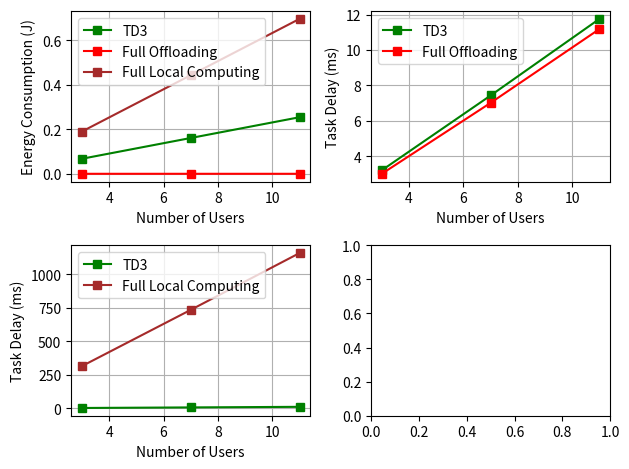
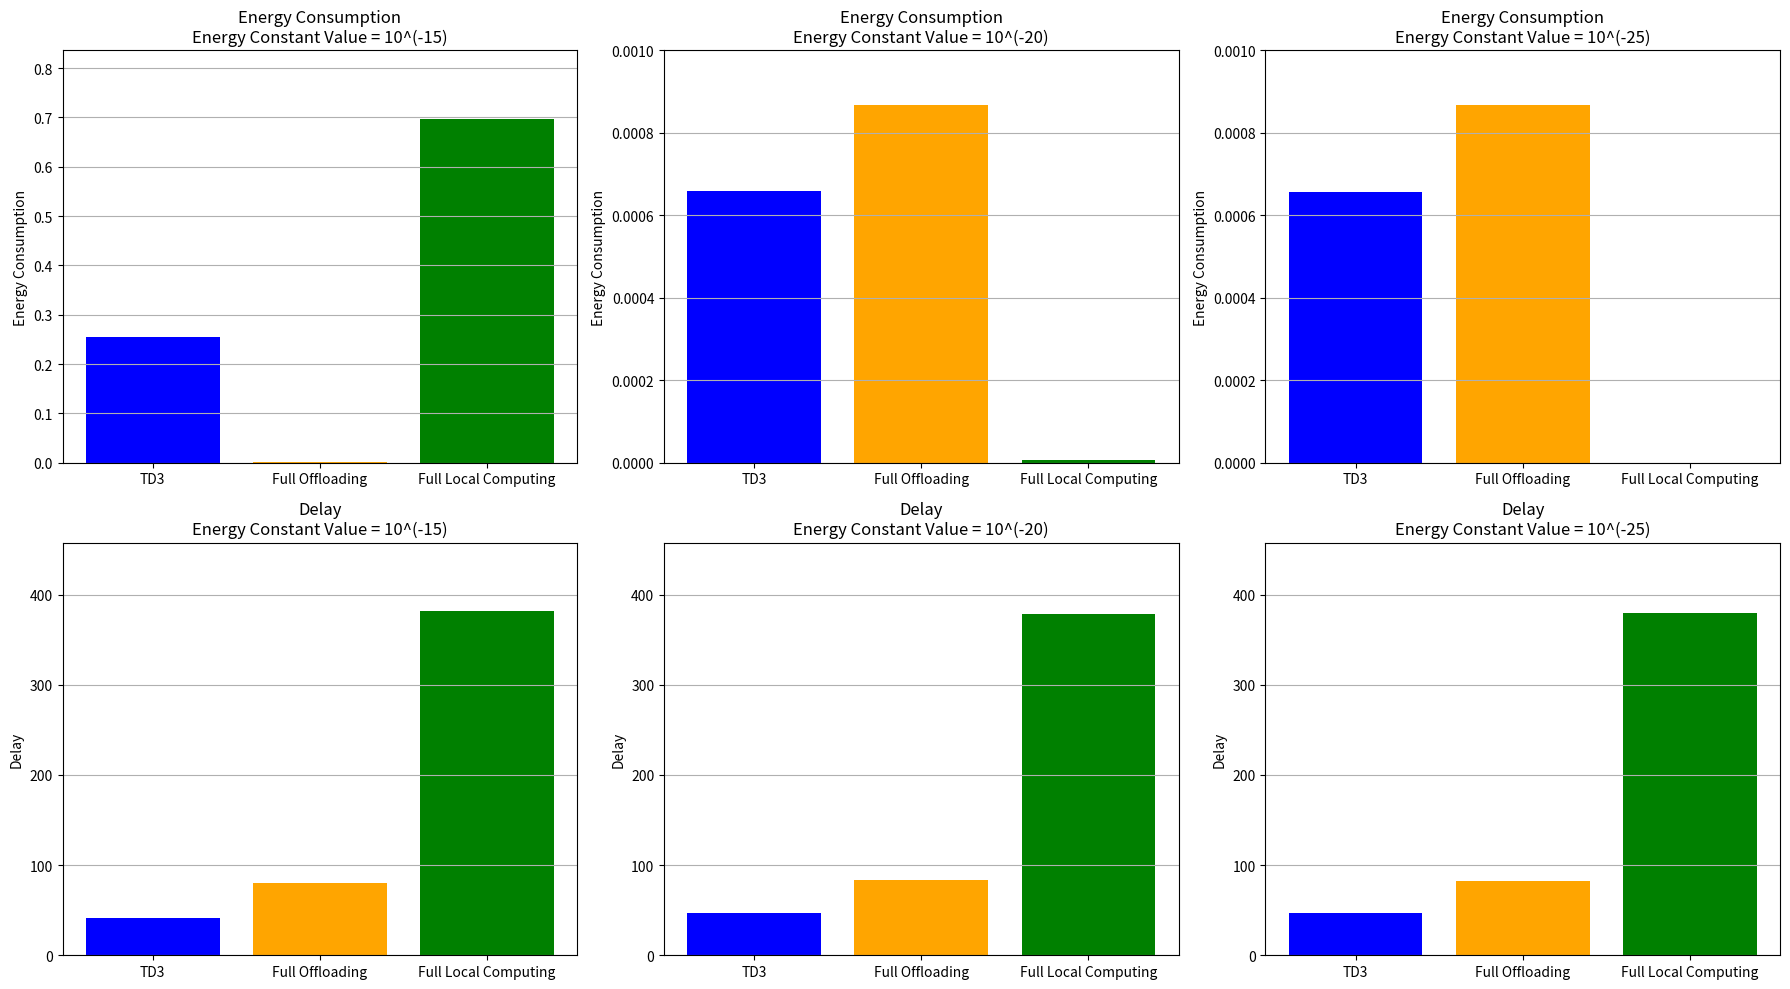

Here is the Python script that generated these plots, in order:
import numpy as np
import matplotlib.pyplot as plt
from numpy import interp


TD3_energy_multiple_users = [0.067788,0.161190,0.254607]
DDPG_energy_multiple_users = []
full_offloading_multiple_users_energy = [0.00016913605774023597,0.0001703231941821021,0.000172211157922183]#3,7,11 users
local_computing_multiple_users_energy = [0.19027157569099212,0.44367963230784163,0.6970266853942844]

TD3_delay_multiple_users = [3.198654,7.425685,11.754907]
DDPG_delay_multiple_users = []
full_offloading_multiple_users_delay = [3.0001200707379643,7.0099352994397455,11.180665901630894]
local_computing_multiple_users_delay = [315.4792111021463,735.0747981843205,1158.8974912077504]

TD3_throughput_multiple_users = [36181414.966455,31511069.986704,34897126.303756]
DDPG_throughput_multiple_users = []
full_offloading_multiple_users_throughput = [33978835.375478804,31914810.185659975,28852512.997813337] # with random resource allocation and power allocation

TD3_fairness_index_multiple_users_10_6 = [0.710785,0.654622,0.525979]
#TD3_fairness_index_multiple_users_20_6 = [0.710785,0.654622,0.525979]
DDPG_fairness_index_multiple_users = []
random_resource_allocation_fairness_index_multiple_users = [0.8534970089224784,0.6627020041731907,0.5150579831673366]

num_users = [3,7,11]


figure, axis = plt.subplots(2,2)

axis[0,0].plot(num_users,TD3_energy_multiple_users, color="green", label=r"TD3", marker='s')
axis[0,0].plot(num_users,full_offloading_multiple_users_energy, color="red", label=r"Full Offloading",marker='s')
axis[0,0].plot(num_users,local_computing_multiple_users_energy, color="brown", label=r"Full Local Computing",marker='s')
#axis[0,0].plot(timesteps_256_steps[window_size-1:], overall_users_reward_256_steps_smooth, color="blue", label='3 Users')
#axis[0,0].set_title('')
axis[0,0].grid()
axis[0,0].set_xlabel('Number of Users')
axis[0,0].set_ylabel('Energy Consumption (J)')
axis[0,0].legend(loc="upper left")

axis[0,1].plot(num_users,TD3_delay_multiple_users, color="green", label=r"TD3", marker='s')
axis[0,1].plot(num_users,full_offloading_multiple_users_delay, color="red", label=r"Full Offloading",marker='s')
#axis[0,1].plot(num_users,local_computing_multiple_users_delay, color="brown", label=r"Full Local Computing",marker='s')
#axis[0,0].plot(timesteps_256_steps[window_size-1:], overall_users_reward_256_steps_smooth, color="blue", label='3 Users')
#axis[0,0].set_title('')
axis[0,1].grid()
axis[0,1].set_xlabel('Number of Users')
axis[0,1].set_ylabel('Task Delay (ms)')
axis[0,1].legend(loc="upper left")

axis[1,0].plot(num_users,TD3_delay_multiple_users, color="green", label=r"TD3", marker='s')
#axis[1,0].plot(num_users,full_offloading_multiple_users_delay, color="red", label=r"Full Offloading",marker='s')
axis[1,0].plot(num_users,local_computing_multiple_users_delay, color="brown", label=r"Full Local Computing",marker='s')
#axis[0,0].plot(timesteps_256_steps[window_size-1:], overall_users_reward_256_steps_smooth, color="blue", label='3 Users')
#axis[0,0].set_title('')
axis[1,0].grid()
axis[1,0].set_xlabel('Number of Users')
axis[1,0].set_ylabel('Task Delay (ms)')
axis[1,0].legend(loc="upper left")


plt.tight_layout()
plt.show()




energy_constant_values = [10**(-15), 10**(-20), 10**(-25)]
#energy_constant_values = np.log10(energy_constant_values)
TD3_11_users_energy_consumption = [0.254799,0.000658,0.000656]
full_offloading_11_users_energy_consumption = [0.0008680693069307004,0.0008680693069307004,0.0008680693069307004]
full_local_computing_11_users_energy_consumption = [0.6968477472133169,6.96908042078842e-06,6.969839291191688e-11]

TD3_11_users_delay = [41.154899,46.574979,46.560401]
full_offloading_11_users_delay = [80.57803242653766,83.4328370381999,82.34608374687323]
full_local_computing_11_users_delay = [381.26419141914175,378.80330033003315,379.4546204620462]

# Adjusted Bar Graph Visualization for Zoomed-In Energy Consumption
fig, axs = plt.subplots(2, 3, figsize=(18, 10))

# Titles for each subplot
titles = ["Energy Constant Value = 10^(-15)", 
          "Energy Constant Value = 10^(-20)", 
          "Energy Constant Value = 10^(-25)"]

# Energy data and delay data
energy_data = [TD3_11_users_energy_consumption, 
               full_offloading_11_users_energy_consumption, 
               full_local_computing_11_users_energy_consumption]

delay_data = [TD3_11_users_delay, 
              full_offloading_11_users_delay, 
              full_local_computing_11_users_delay]

labels = ['TD3', 'Full Offloading', 'Full Local Computing']

# Bar plot for energy consumption
for i, energy in enumerate(zip(*energy_data)):
    axs[0, i].bar(labels, energy, color=['blue', 'orange', 'green'])
    axs[0, i].set_title(f"Energy Consumption\n{titles[i]}")
    axs[0, i].set_ylabel("Energy Consumption")
    if i == 0:
        axs[0, i].set_ylim(0, max(max(energy_data)) * 1.2)  # Default for 10^(-15)
    else:
        axs[0, i].set_ylim(0, 0.001)  # Zoomed-in for 10^(-20) and 10^(-25)
    axs[0, i].grid(axis='y')

# Bar plot for delay
for i, delay in enumerate(zip(*delay_data)):
    axs[1, i].bar(labels, delay, color=['blue', 'orange', 'green'])
    axs[1, i].set_title(f"Delay\n{titles[i]}")
    axs[1, i].set_ylabel("Delay")
    axs[1, i].set_ylim(0, max(max(delay_data)) * 1.2)
    axs[1, i].grid(axis='y')

plt.tight_layout()
plt.show()
